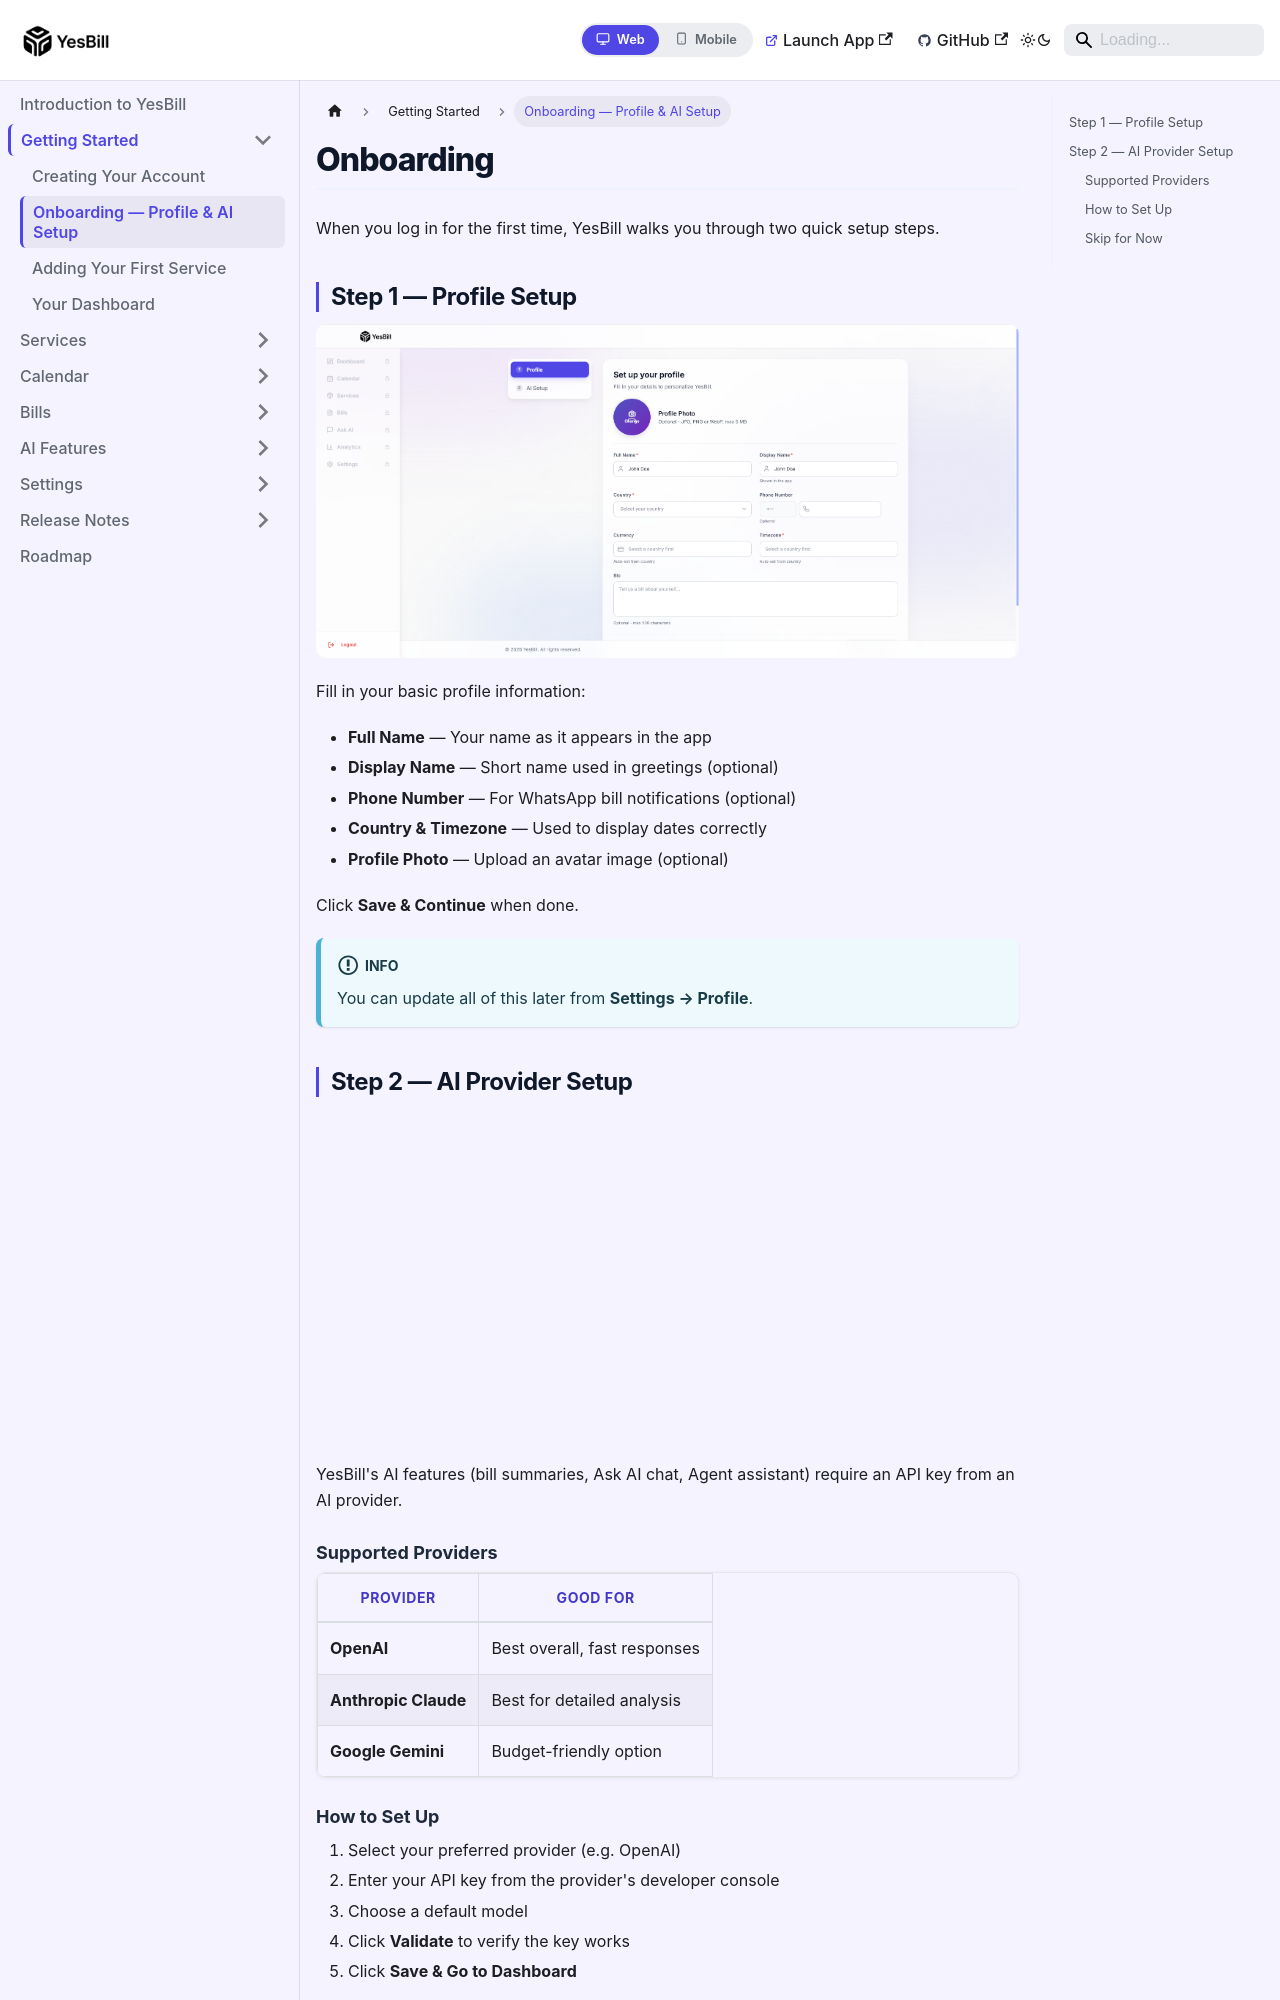

repository: Ishan96Dev/YesBill · page: docs/getting-started/onboarding/index.html · generator: docusaurus

---
id: onboarding
title: Onboarding — Profile & AI Setup
sidebar_position: 2
---

# Onboarding

When you log in for the first time, YesBill walks you through two quick setup steps.

## Step 1 — Profile Setup

![Onboarding profile setup step](/img/screenshots/Onboard-Profile-01.png)

Fill in your basic profile information:

- **Full Name** — Your name as it appears in the app
- **Display Name** — Short name used in greetings (optional)
- **Phone Number** — For WhatsApp bill notifications (optional)
- **Country & Timezone** — Used to display dates correctly
- **Profile Photo** — Upload an avatar image (optional)

Click **Save & Continue** when done.

:::info
You can update all of this later from **Settings → Profile**.
:::

## Step 2 — AI Provider Setup

![AI provider configuration during onboarding](/img/screenshots/Onboard-AI-Config-01.png)

YesBill's AI features (bill summaries, Ask AI chat, Agent assistant) require an API key from an AI provider.

### Supported Providers

| Provider | Good For |
|----------|---------|
| **OpenAI** | Best overall, fast responses |
| **Anthropic Claude** | Best for detailed analysis |
| **Google Gemini** | Budget-friendly option |
